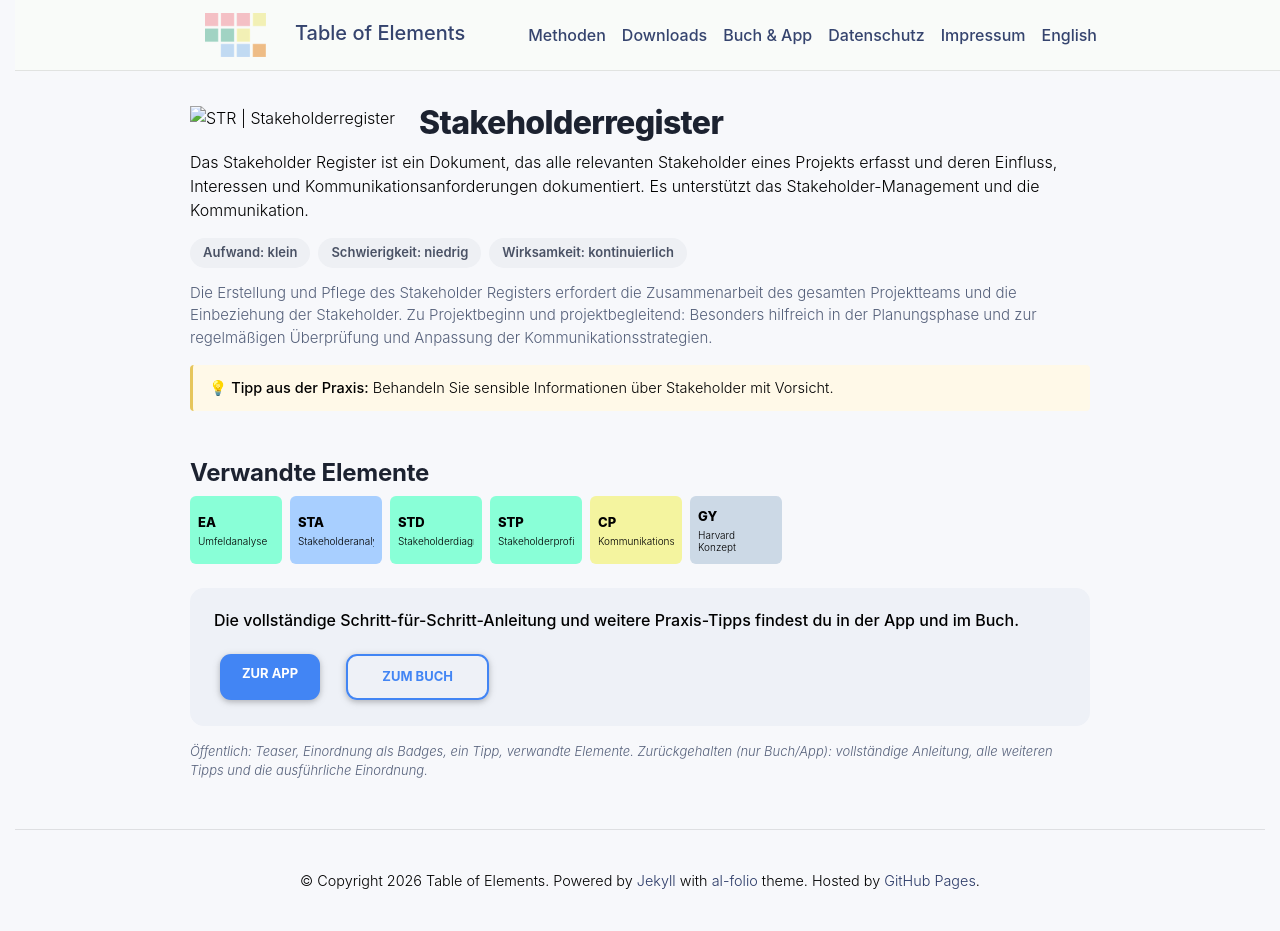

repository: table-of-elements/table-of-elements.github.io · page: de/elements/STR/index.html · generator: jekyll

---
lang: de
layout: default
permalink: /de/elements/STR/
subtitle: "Stakeholderregister"
title: "STR | Stakeholderregister"
description: "Das Stakeholder Register ist ein Dokument, das alle relevanten Stakeholder eines Projekts erfasst und deren Einfluss, Interessen und Kommunikationsanforderungen dokumentiert. Es unterstützt das Stakeholder-Management und die Kommunikation."
og_image: /assets/img/elements/de/STR.og.png
---

{% include figure.liquid loading="eager" path="assets/img/elements/de/STR.card.png" class="img-fluid" width="300" height="300" alt="STR | Stakeholderregister" %}

# Stakeholderregister

Das Stakeholder Register ist ein Dokument, das alle relevanten Stakeholder eines Projekts erfasst und deren Einfluss, Interessen und Kommunikationsanforderungen dokumentiert. Es unterstützt das Stakeholder-Management und die Kommunikation.
